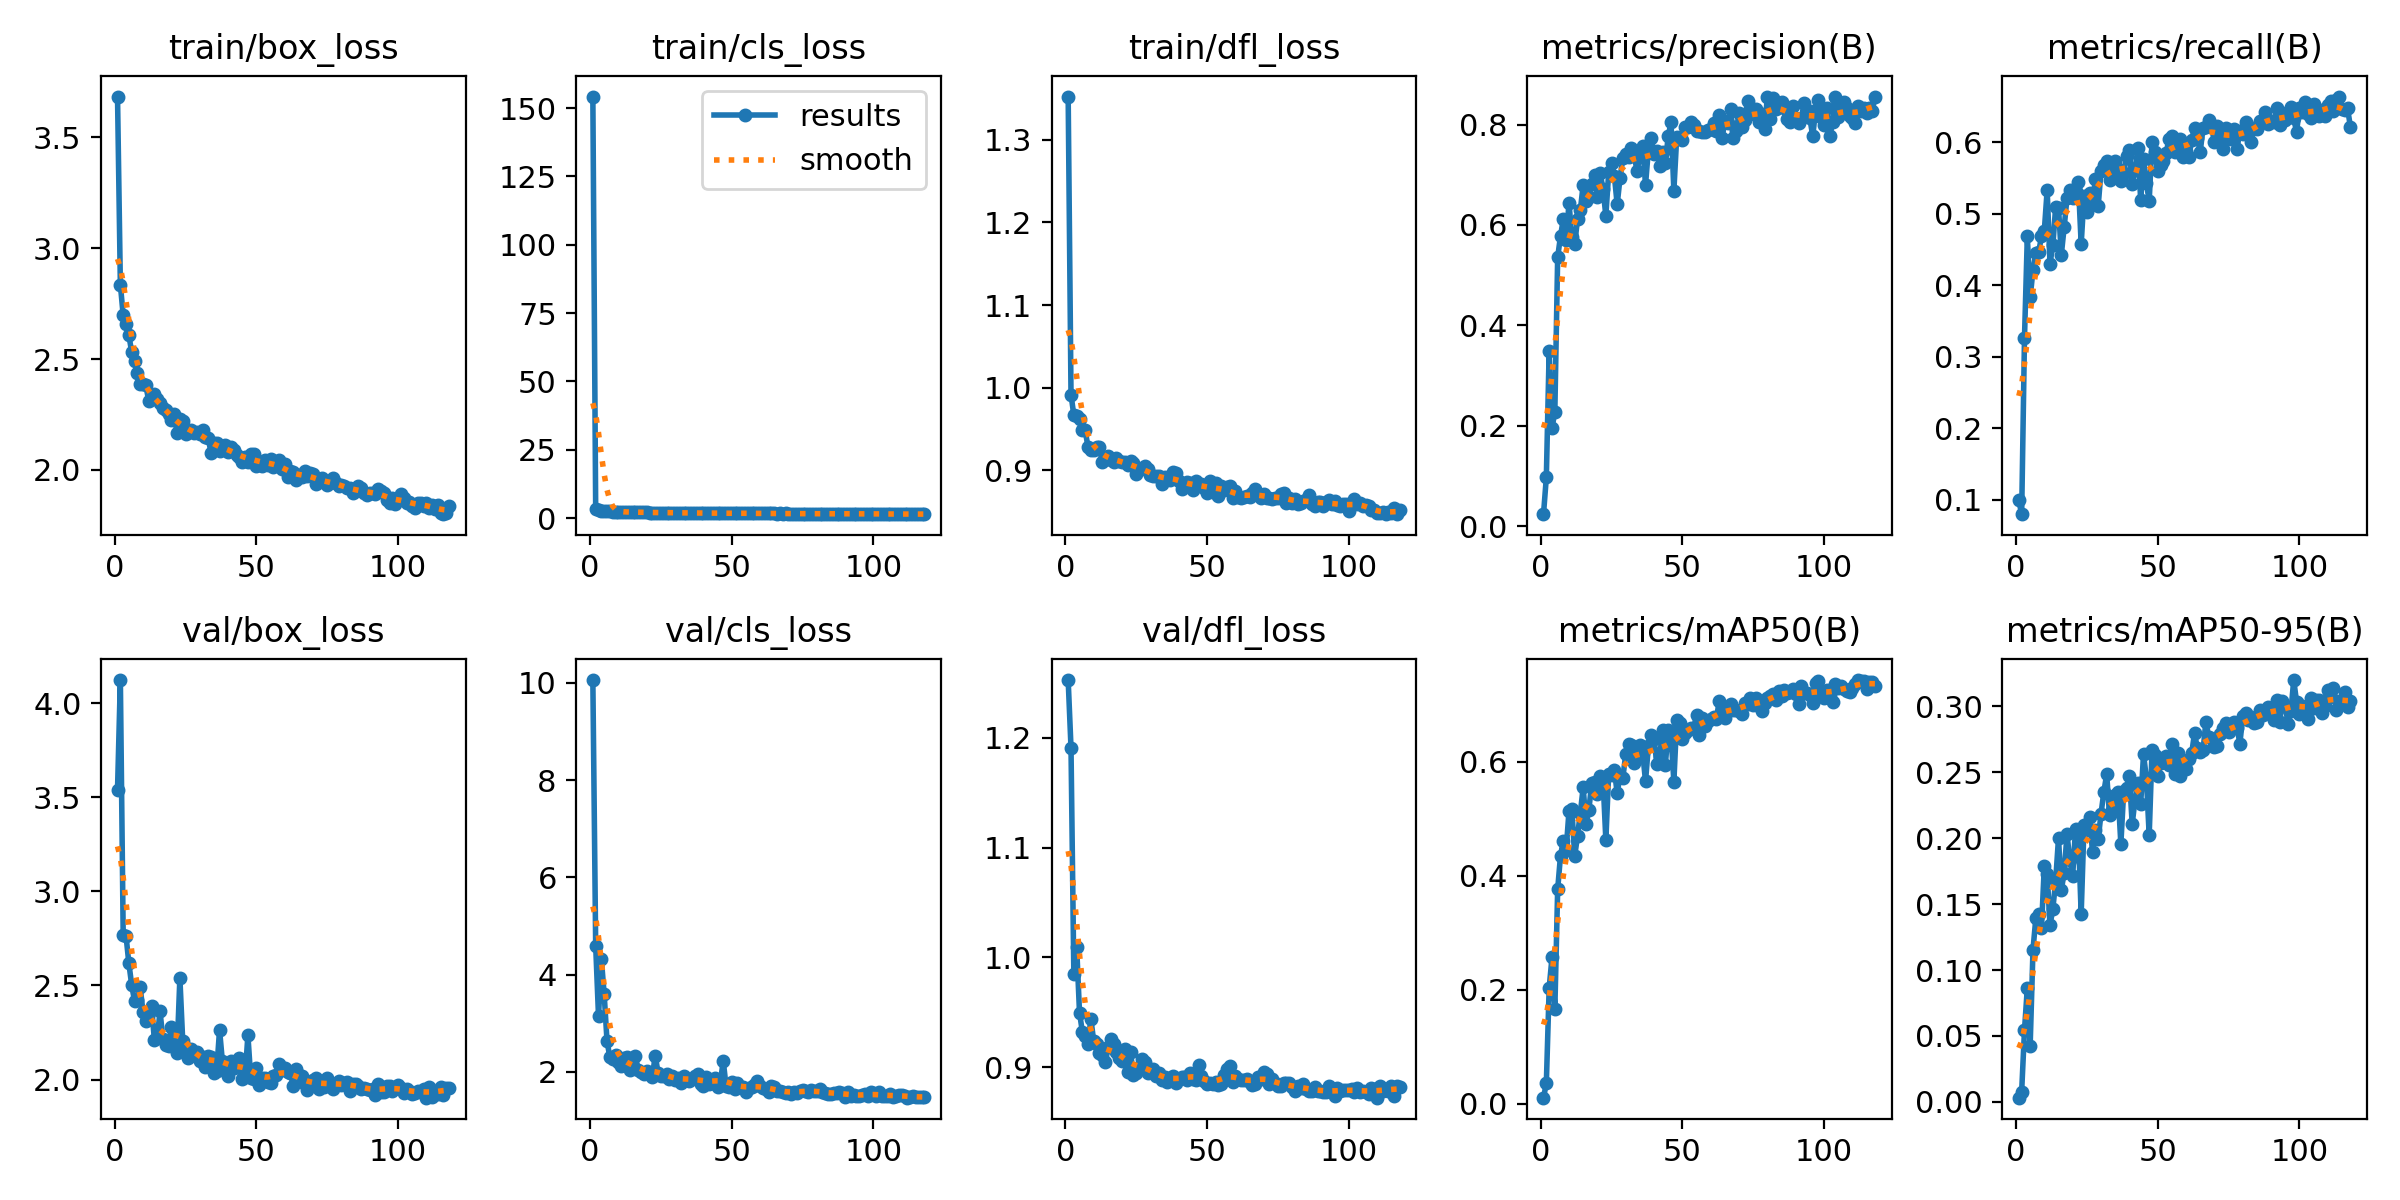

Source data for this figure (header and first rows):
epoch, time, train/box_loss, train/cls_loss, train/dfl_loss, metrics/precision(B), metrics/recall(B), metrics/mAP50(B), metrics/mAP50-95(B), val/box_loss, val/cls_loss, val/dfl_loss, lr/pg0, lr/pg1, lr/pg2
1, 34.03, 3.685, 154.2, 1.352, 0.02388, 0.09917, 0.01107, 0.00317, 3.54, 10.06, 1.253, 0.0006522, 0.0006522, 0.0006522
2, 66.66, 2.836, 3.205, 0.9915, 0.09707, 0.07989, 0.03604, 0.00783, 4.122, 4.593, 1.191, 0.00131, 0.00131, 0.00131
3, 97.78, 2.697, 2.859, 0.9665, 0.3496, 0.3265, 0.2034, 0.05443, 2.769, 3.141, 0.9847, 0.001959, 0.001959, 0.001959
4, 128.8, 2.657, 2.691, 0.9662, 0.1946, 0.4683, 0.2572, 0.08651, 2.763, 4.318, 1.009, 0.00196, 0.00196, 0.00196
5, 159.9, 2.609, 2.647, 0.9624, 0.2283, 0.3829, 0.1661, 0.04267, 2.617, 3.593, 0.9497, 0.001947, 0.001947, 0.001947
6, 191.3, 2.531, 2.555, 0.9488, 0.5358, 0.4213, 0.3763, 0.1155, 2.503, 2.633, 0.9322, 0.001934, 0.001934, 0.001934
7, 222.8, 2.49, 2.464, 0.9483, 0.5777, 0.4449, 0.4355, 0.1393, 2.417, 2.299, 0.9287, 0.001921, 0.001921, 0.001921
8, 254.2, 2.436, 2.35, 0.9279, 0.612, 0.4463, 0.4614, 0.1423, 2.42, 2.264, 0.9213, 0.001908, 0.001908, 0.001908
9, 285.7, 2.386, 2.321, 0.924, 0.5697, 0.4683, 0.4458, 0.1322, 2.49, 2.354, 0.9441, 0.001894, 0.001894, 0.001894
10, 317, 2.387, 2.335, 0.9247, 0.644, 0.4766, 0.5139, 0.179, 2.358, 2.203, 0.9239, 0.001881, 0.001881, 0.001881
11, 348.5, 2.382, 2.233, 0.9285, 0.576, 0.5331, 0.5173, 0.1728, 2.308, 2.124, 0.921, 0.001868, 0.001868, 0.001868
12, 379.8, 2.311, 2.248, 0.9283, 0.5614, 0.4302, 0.4345, 0.1339, 2.351, 2.276, 0.9133, 0.001855, 0.001855, 0.001855
13, 411.2, 2.323, 2.232, 0.9104, 0.6115, 0.4559, 0.4698, 0.1464, 2.392, 2.303, 0.9108, 0.001842, 0.001842, 0.001842
14, 442.1, 2.341, 2.137, 0.9143, 0.6294, 0.5096, 0.5106, 0.1676, 2.211, 2.035, 0.9051, 0.001828, 0.001828, 0.001828
15, 473.3, 2.322, 2.235, 0.9167, 0.6802, 0.5083, 0.5551, 0.2001, 2.221, 2.099, 0.9182, 0.001815, 0.001815, 0.001815
16, 504.7, 2.302, 2.165, 0.9126, 0.6476, 0.443, 0.4912, 0.1609, 2.362, 2.333, 0.9253, 0.001802, 0.001802, 0.001802
17, 536.2, 2.281, 2.158, 0.9096, 0.6563, 0.4814, 0.515, 0.1738, 2.217, 2.034, 0.9207, 0.001789, 0.001789, 0.001789
18, 567.4, 2.27, 2.125, 0.9147, 0.6822, 0.522, 0.5629, 0.2031, 2.183, 1.993, 0.9135, 0.001776, 0.001776, 0.001776
19, 598.8, 2.254, 2.125, 0.9111, 0.6999, 0.5331, 0.5639, 0.1834, 2.178, 1.954, 0.9086, 0.001762, 0.001762, 0.001762
20, 630.4, 2.226, 2.057, 0.9095, 0.6566, 0.522, 0.543, 0.1716, 2.279, 2.01, 0.9051, 0.001749, 0.001749, 0.001749
21, 662.1, 2.252, 2.03, 0.9104, 0.7031, 0.5318, 0.5759, 0.2069, 2.183, 1.96, 0.9162, 0.001736, 0.001736, 0.001736
22, 693.5, 2.165, 2.007, 0.9064, 0.6716, 0.5441, 0.5696, 0.2037, 2.142, 1.901, 0.8955, 0.001723, 0.001723, 0.001723
23, 724.6, 2.231, 1.992, 0.911, 0.6184, 0.4573, 0.4631, 0.1425, 2.54, 2.332, 0.9137, 0.00171, 0.00171, 0.00171
24, 756, 2.222, 1.987, 0.9083, 0.7049, 0.5248, 0.5791, 0.2101, 2.206, 1.984, 0.893, 0.001696, 0.001696, 0.001696
25, 787.3, 2.163, 1.978, 0.8956, 0.7238, 0.5028, 0.5776, 0.2065, 2.17, 1.921, 0.8946, 0.001683, 0.001683, 0.001683
26, 818.7, 2.17, 2.034, 0.9008, 0.6983, 0.5289, 0.5851, 0.2163, 2.114, 1.921, 0.9004, 0.00167, 0.00167, 0.00167
27, 850.3, 2.178, 1.975, 0.9027, 0.641, 0.5138, 0.5453, 0.1892, 2.165, 1.946, 0.9077, 0.001657, 0.001657, 0.001657
28, 881.7, 2.166, 1.983, 0.9049, 0.6934, 0.5482, 0.5746, 0.2065, 2.133, 1.844, 0.9048, 0.001644, 0.001644, 0.001644
29, 913, 2.17, 1.968, 0.9019, 0.7332, 0.5109, 0.5717, 0.1993, 2.146, 1.905, 0.8948, 0.00163, 0.00163, 0.00163
30, 944.3, 2.163, 1.933, 0.8946, 0.7423, 0.5594, 0.6131, 0.2187, 2.097, 1.836, 0.8955, 0.001617, 0.001617, 0.001617
31, 975.8, 2.182, 1.928, 0.8934, 0.7365, 0.5689, 0.632, 0.2351, 2.122, 1.869, 0.8979, 0.001604, 0.001604, 0.001604
32, 1007, 2.147, 1.892, 0.8929, 0.7525, 0.5744, 0.6296, 0.2485, 2.066, 1.775, 0.8915, 0.001591, 0.001591, 0.001591
33, 1039, 2.142, 1.951, 0.8924, 0.7392, 0.5468, 0.5982, 0.2177, 2.126, 1.915, 0.8947, 0.001578, 0.001578, 0.001578
34, 1070, 2.078, 1.872, 0.8831, 0.7078, 0.5551, 0.6088, 0.2212, 2.121, 1.844, 0.8884, 0.001564, 0.001564, 0.001564
35, 1102, 2.12, 1.86, 0.8914, 0.7375, 0.5744, 0.6303, 0.2329, 2.034, 1.804, 0.8912, 0.001551, 0.001551, 0.001551
36, 1133, 2.12, 1.846, 0.89, 0.7572, 0.5627, 0.6155, 0.2351, 2.047, 1.85, 0.8865, 0.001538, 0.001538, 0.001538
37, 1165, 2.085, 1.87, 0.8875, 0.6801, 0.5454, 0.5658, 0.1956, 2.264, 1.909, 0.8897, 0.001525, 0.001525, 0.001525
38, 1197, 2.095, 1.861, 0.8974, 0.7497, 0.5565, 0.6275, 0.2358, 2.096, 1.951, 0.8919, 0.001512, 0.001512, 0.001512
39, 1228, 2.113, 1.859, 0.8965, 0.7737, 0.5813, 0.6464, 0.2383, 2.054, 1.741, 0.8851, 0.001498, 0.001498, 0.001498
40, 1259, 2.081, 1.829, 0.8875, 0.7424, 0.5895, 0.6404, 0.2476, 2.02, 1.708, 0.8896, 0.001485, 0.001485, 0.001485
41, 1291, 2.103, 1.842, 0.8774, 0.7474, 0.5413, 0.5964, 0.2107, 2.096, 1.9, 0.8911, 0.001472, 0.001472, 0.001472
42, 1323, 2.092, 1.831, 0.8829, 0.7183, 0.5606, 0.6098, 0.2292, 2.06, 1.744, 0.8906, 0.001459, 0.001459, 0.001459
43, 1355, 2.066, 1.807, 0.8859, 0.7456, 0.5923, 0.6554, 0.2417, 2.068, 1.762, 0.8885, 0.001446, 0.001446, 0.001446
44, 1386, 2.058, 1.796, 0.8844, 0.7229, 0.5193, 0.5952, 0.2262, 2.115, 1.878, 0.8949, 0.001432, 0.001432, 0.001432
45, 1418, 2.038, 1.772, 0.8765, 0.7767, 0.5771, 0.6563, 0.2638, 2.005, 1.684, 0.8896, 0.001419, 0.001419, 0.001419
46, 1450, 2.059, 1.795, 0.8873, 0.8045, 0.5427, 0.6451, 0.2456, 2.011, 1.782, 0.8883, 0.001406, 0.001406, 0.001406
47, 1481, 2.035, 1.756, 0.8821, 0.6686, 0.5179, 0.5652, 0.2024, 2.235, 2.227, 0.9017, 0.001393, 0.001393, 0.001393
48, 1512, 2.072, 1.79, 0.8837, 0.775, 0.6006, 0.6737, 0.2667, 2.009, 1.708, 0.8922, 0.00138, 0.00138, 0.00138
49, 1544, 2.074, 1.778, 0.8789, 0.7731, 0.5868, 0.6673, 0.2632, 2.004, 1.69, 0.8875, 0.001366, 0.001366, 0.001366
50, 1575, 2.018, 1.747, 0.8721, 0.7688, 0.5592, 0.6405, 0.2469, 2.064, 1.787, 0.8842, 0.001353, 0.001353, 0.001353
51, 1606, 2.031, 1.749, 0.8867, 0.7952, 0.5689, 0.6501, 0.2568, 1.971, 1.649, 0.8856, 0.00134, 0.00134, 0.00134
52, 1638, 2.017, 1.737, 0.8739, 0.7961, 0.5744, 0.6565, 0.2611, 2.009, 1.765, 0.8843, 0.001327, 0.001327, 0.001327
53, 1669, 2.046, 1.773, 0.8849, 0.8045, 0.5854, 0.6594, 0.2621, 2.009, 1.69, 0.8863, 0.001314, 0.001314, 0.001314
54, 1701, 2.022, 1.766, 0.8686, 0.7983, 0.6051, 0.6598, 0.2554, 1.986, 1.688, 0.8837, 0.0013, 0.0013, 0.0013
55, 1732, 2.049, 1.758, 0.881, 0.788, 0.6088, 0.6813, 0.2717, 1.983, 1.591, 0.8847, 0.001287, 0.001287, 0.001287
56, 1763, 2.013, 1.744, 0.8758, 0.7872, 0.586, 0.6471, 0.2486, 2.021, 1.672, 0.8929, 0.001274, 0.001274, 0.001274
57, 1794, 2.025, 1.755, 0.8801, 0.7862, 0.6026, 0.6763, 0.2648, 2.024, 1.678, 0.8982, 0.001261, 0.001261, 0.001261
58, 1826, 2.044, 1.711, 0.8812, 0.7844, 0.6047, 0.6632, 0.2475, 2.081, 1.735, 0.9011, 0.001248, 0.001248, 0.001248
59, 1857, 2.002, 1.709, 0.8665, 0.7889, 0.5799, 0.6723, 0.2561, 2.05, 1.81, 0.8863, 0.001234, 0.001234, 0.001234
60, 1888, 2.025, 1.7, 0.8743, 0.7919, 0.5871, 0.6748, 0.2522, 2.062, 1.698, 0.8915, 0.001221, 0.001221, 0.001221
... 58 more rows
